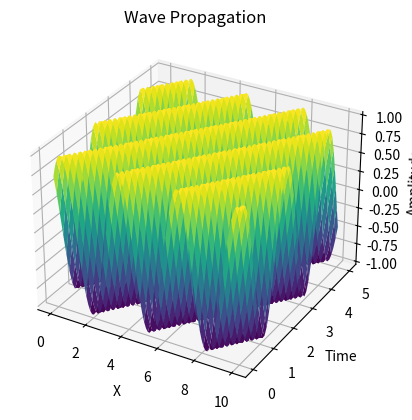

Python code for this plot:
import numpy as np
import matplotlib.pyplot as plt
from mpl_toolkits.mplot3d import Axes3D

# Constants
A = 1.0
k = 2.0
ω = 3.0
ϕ = np.pi/4.0

# Generate data
x = np.linspace(0, 10, 100)  # Spatial coordinates
t = np.linspace(0, 5, 50)    # Time coordinates

X, T = np.meshgrid(x, t)     # Meshgrid for 3D plot

# Compute wave function
y = A * np.sin(k * X - ω * T + ϕ)

# Create a 3D plot
fig = plt.figure()
ax = fig.add_subplot(111, projection='3d')
ax.plot_surface(X, T, y, cmap='viridis')

# Set labels and title
ax.set_xlabel('X')
ax.set_ylabel('Time')
ax.set_zlabel('Amplitude')
ax.set_title('Wave Propagation')

plt.show()
